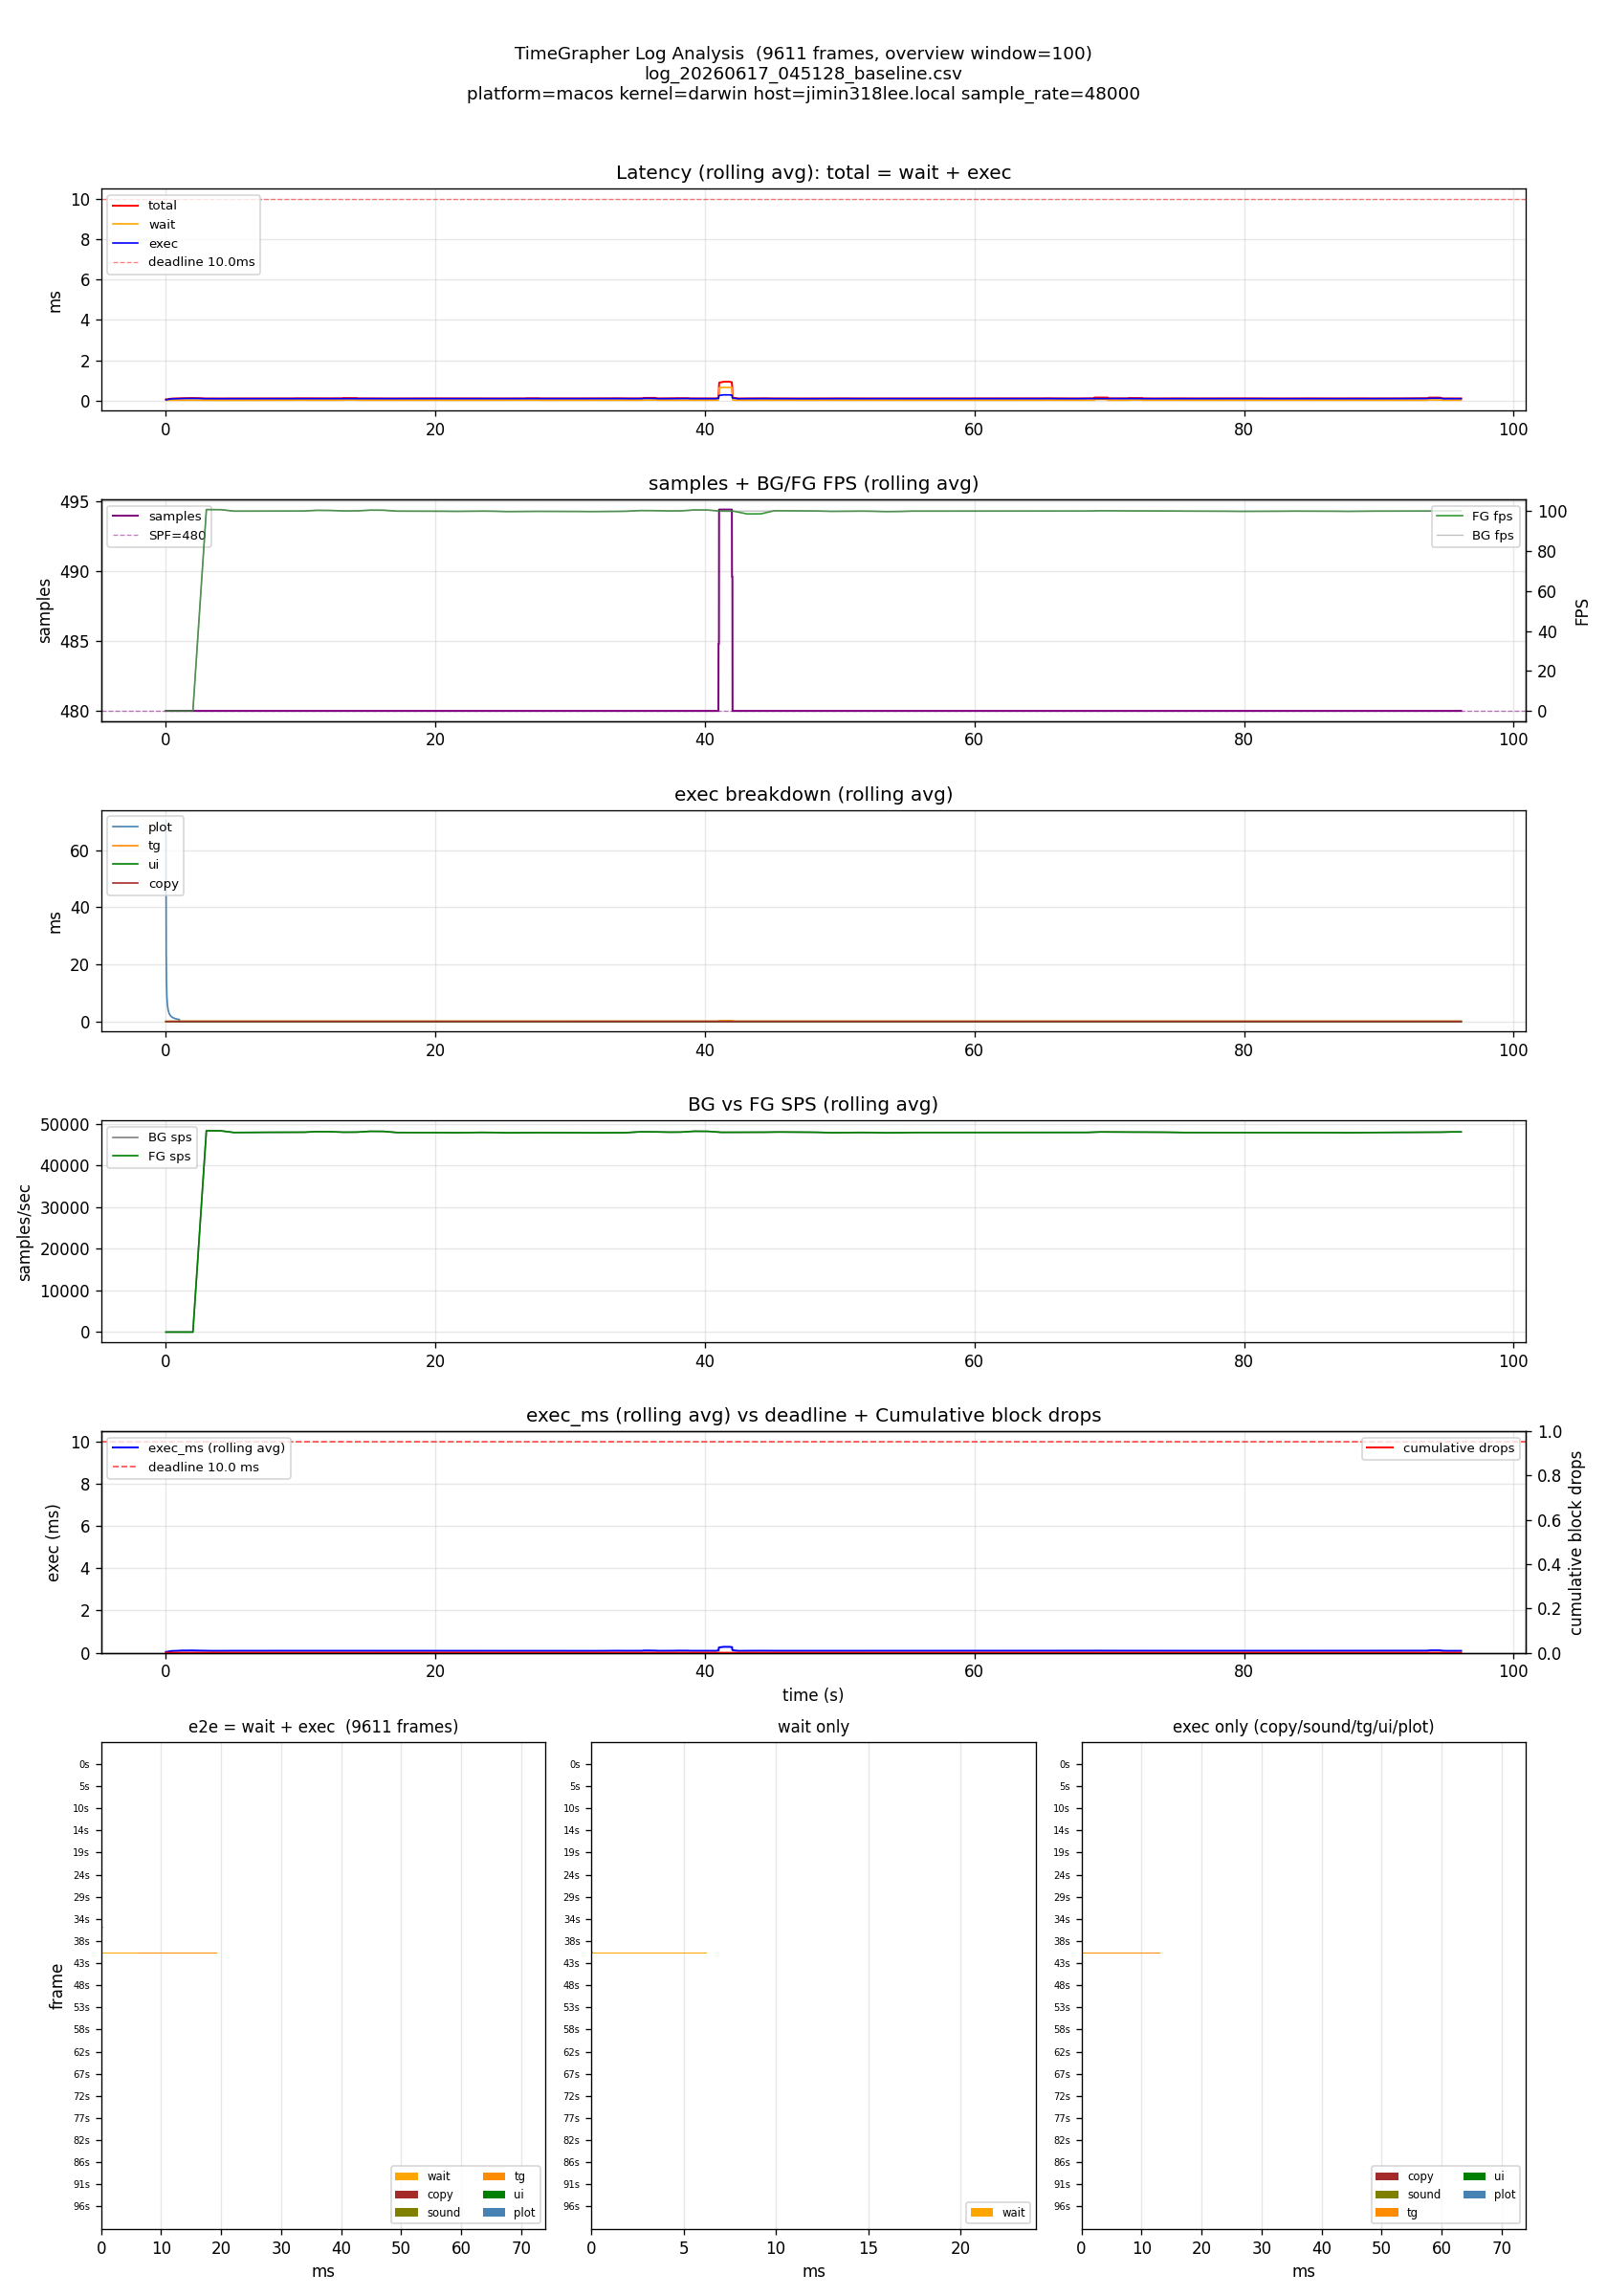

The file beside this chart, header and first rows:
# platform=macos kernel=darwin host=jimi…
frame, samples, block_drops, buffer_pct, total_ms, wait_ms, exec_ms, copy_ms, sound_ms, tg_ms, ui_ms, plot_ms, bg_fps, bg_sps, bg_spf, fg_fps, fg_sps, fg_spf, replot_count, fg_wait_ms
1, 480, 0, 0.0, 0.055, 0.019, 0.036, 0.005, 0.000, 0.031, 0.000, 70.5, 0.0, 0.0, 0.0, 0.0, 0.0, 0.0, 1, 4.217
2, 480, 0, 0.0, 0.039, 0.015, 0.024, 0.002, 0.000, 0.022, 0.000, 0.000, 0.0, 0.0, 0.0, 0.0, 0.0, 0.0, 1, 3.632
3, 480, 0, 0.0, 0.033, 0.014, 0.019, 0.002, 0.000, 0.017, 0.000, 0.000, 0.0, 0.0, 0.0, 0.0, 0.0, 0.0, 1, 0.077
4, 480, 0, 0.0, 0.063, 0.014, 0.049, 0.002, 0.000, 0.047, 0.000, 0.000, 0.0, 0.0, 0.0, 0.0, 0.0, 0.0, 1, 4.237
5, 480, 0, 0.0, 0.052, 0.012, 0.040, 0.002, 0.000, 0.038, 0.000, 0.000, 0.0, 0.0, 0.0, 0.0, 0.0, 0.0, 1, 0.019
6, 480, 0, 0.0, 0.045, 0.009, 0.036, 0.002, 0.000, 0.034, 0.000, 0.000, 0.0, 0.0, 0.0, 0.0, 0.0, 0.0, 1, 0.067
7, 480, 0, 0.0, 0.052, 0.009, 0.043, 0.002, 0.000, 0.041, 0.000, 0.000, 0.0, 0.0, 0.0, 0.0, 0.0, 0.0, 1, 0.034
8, 480, 0, 0.0, 0.068, 0.015, 0.053, 0.002, 0.000, 0.051, 0.000, 0.000, 0.0, 0.0, 0.0, 0.0, 0.0, 0.0, 1, 0.041
9, 480, 0, 0.0, 0.070, 0.013, 0.057, 0.001, 0.000, 0.055, 0.000, 0.000, 0.0, 0.0, 0.0, 0.0, 0.0, 0.0, 1, 0.037
10, 480, 0, 0.0, 0.068, 0.016, 0.052, 0.001, 0.000, 0.050, 0.000, 0.000, 0.0, 0.0, 0.0, 0.0, 0.0, 0.0, 1, 0.060
11, 480, 0, 0.0, 0.074, 0.020, 0.054, 0.002, 0.000, 0.052, 0.000, 0.000, 0.0, 0.0, 0.0, 0.0, 0.0, 0.0, 1, 0.043
12, 480, 0, 0.0, 0.073, 0.011, 0.062, 0.002, 0.000, 0.060, 0.000, 0.000, 0.0, 0.0, 0.0, 0.0, 0.0, 0.0, 1, 0.036
13, 480, 0, 0.0, 0.079, 0.013, 0.066, 0.002, 0.000, 0.064, 0.000, 0.000, 0.0, 0.0, 0.0, 0.0, 0.0, 0.0, 1, 0.029
14, 480, 0, 0.0, 0.083, 0.012, 0.071, 0.003, 0.000, 0.067, 0.000, 0.000, 0.0, 0.0, 0.0, 0.0, 0.0, 0.0, 1, 0.121
15, 480, 0, 0.0, 0.080, 0.010, 0.070, 0.002, 0.000, 0.068, 0.000, 0.000, 0.0, 0.0, 0.0, 0.0, 0.0, 0.0, 1, 0.042
16, 480, 0, 0.0, 0.086, 0.016, 0.070, 0.002, 0.000, 0.067, 0.000, 0.000, 0.0, 0.0, 0.0, 0.0, 0.0, 0.0, 1, 0.057
17, 480, 0, 0.0, 0.084, 0.011, 0.073, 0.002, 0.000, 0.071, 0.000, 0.000, 0.0, 0.0, 0.0, 0.0, 0.0, 0.0, 1, 0.040
18, 480, 0, 0.0, 0.124, 0.028, 0.096, 0.002, 0.000, 0.094, 0.000, 0.000, 0.0, 0.0, 0.0, 0.0, 0.0, 0.0, 1, 0.072
19, 480, 0, 0.0, 0.114, 0.019, 0.095, 0.006, 0.000, 0.089, 0.000, 0.000, 0.0, 0.0, 0.0, 0.0, 0.0, 0.0, 1, 0.053
20, 480, 0, 0.0, 0.098, 0.013, 0.085, 0.002, 0.000, 0.083, 0.000, 0.000, 0.0, 0.0, 0.0, 0.0, 0.0, 0.0, 1, 0.043
21, 480, 0, 0.0, 0.107, 0.011, 0.096, 0.002, 0.000, 0.093, 0.000, 0.000, 0.0, 0.0, 0.0, 0.0, 0.0, 0.0, 1, 0.039
22, 480, 0, 0.0, 0.117, 0.024, 0.093, 0.002, 0.000, 0.090, 0.000, 0.000, 0.0, 0.0, 0.0, 0.0, 0.0, 0.0, 1, 0.061
23, 480, 0, 0.0, 0.098, 0.010, 0.088, 0.002, 0.000, 0.086, 0.000, 0.000, 0.0, 0.0, 0.0, 0.0, 0.0, 0.0, 1, 0.704
24, 480, 0, 0.0, 0.108, 0.012, 0.096, 0.002, 0.000, 0.094, 0.000, 0.000, 0.0, 0.0, 0.0, 0.0, 0.0, 0.0, 1, 3.355
25, 480, 0, 0.0, 0.104, 0.007, 0.097, 0.002, 0.000, 0.095, 0.000, 0.000, 0.0, 0.0, 0.0, 0.0, 0.0, 0.0, 1, 6.722
26, 480, 0, 0.0, 0.118, 0.009, 0.109, 0.002, 0.000, 0.107, 0.000, 0.000, 0.0, 0.0, 0.0, 0.0, 0.0, 0.0, 1, 10.45
27, 480, 0, 0.0, 0.134, 0.017, 0.117, 0.002, 0.000, 0.115, 0.000, 0.000, 0.0, 0.0, 0.0, 0.0, 0.0, 0.0, 1, 0.452
28, 480, 0, 0.0, 0.127, 0.011, 0.116, 0.001, 0.000, 0.115, 0.000, 0.000, 0.0, 0.0, 0.0, 0.0, 0.0, 0.0, 1, 5.828
29, 480, 0, 0.0, 0.116, 0.010, 0.106, 0.002, 0.000, 0.103, 0.000, 0.000, 0.0, 0.0, 0.0, 0.0, 0.0, 0.0, 1, 11.09
30, 480, 0, 0.0, 0.121, 0.007, 0.114, 0.001, 0.000, 0.113, 0.000, 0.000, 0.0, 0.0, 0.0, 0.0, 0.0, 0.0, 1, 1.097
31, 480, 0, 0.0, 0.061, 0.023, 0.038, 0.002, 0.000, 0.036, 0.000, 0.000, 0.0, 0.0, 0.0, 0.0, 0.0, 0.0, 1, 6.964
32, 480, 0, 0.0, 0.076, 0.012, 0.064, 0.001, 0.000, 0.063, 0.000, 0.000, 0.0, 0.0, 0.0, 0.0, 0.0, 0.0, 1, 13.07
33, 480, 0, 0.0, 0.127, 0.014, 0.113, 0.002, 0.000, 0.111, 0.000, 0.000, 0.0, 0.0, 0.0, 0.0, 0.0, 0.0, 1, 3.048
34, 480, 0, 0.0, 0.134, 0.017, 0.117, 0.002, 0.000, 0.115, 0.000, 0.000, 0.0, 0.0, 0.0, 0.0, 0.0, 0.0, 1, 9.093
35, 480, 0, 0.0, 0.134, 0.013, 0.121, 0.002, 0.000, 0.119, 0.000, 0.000, 0.0, 0.0, 0.0, 0.0, 0.0, 0.0, 1, 14.6
36, 480, 0, 0.0, 0.154, 0.022, 0.132, 0.003, 0.000, 0.129, 0.000, 0.000, 0.0, 0.0, 0.0, 0.0, 0.0, 0.0, 1, 4.614
37, 480, 0, 0.0, 0.130, 0.013, 0.117, 0.002, 0.000, 0.115, 0.000, 0.000, 0.0, 0.0, 0.0, 0.0, 0.0, 0.0, 1, 13.61
38, 480, 0, 0.0, 0.117, 0.009, 0.108, 0.001, 0.000, 0.107, 0.000, 0.000, 0.0, 0.0, 0.0, 0.0, 0.0, 0.0, 1, 3.651
39, 480, 0, 0.0, 0.112, 0.008, 0.104, 0.002, 0.000, 0.102, 0.000, 0.000, 0.0, 0.0, 0.0, 0.0, 0.0, 0.0, 1, 12.03
40, 480, 0, 0.0, 0.116, 0.008, 0.108, 0.002, 0.000, 0.106, 0.000, 0.000, 0.0, 0.0, 0.0, 0.0, 0.0, 0.0, 1, 2.195
41, 480, 0, 0.0, 0.130, 0.015, 0.115, 0.002, 0.000, 0.113, 0.000, 0.000, 0.0, 0.0, 0.0, 0.0, 0.0, 0.0, 1, 9.608
42, 480, 0, 0.0, 0.127, 0.015, 0.112, 0.002, 0.000, 0.110, 0.000, 0.000, 0.0, 0.0, 0.0, 0.0, 0.0, 0.0, 1, 17.19
43, 480, 0, 0.0, 0.091, 0.015, 0.076, 0.002, 0.000, 0.073, 0.000, 0.000, 0.0, 0.0, 0.0, 0.0, 0.0, 0.0, 1, 7.233
44, 480, 0, 0.0, 0.042, 0.011, 0.031, 0.002, 0.000, 0.029, 0.000, 0.000, 0.0, 0.0, 0.0, 0.0, 0.0, 0.0, 1, 13.5
45, 480, 0, 0.0, 0.115, 0.013, 0.102, 0.002, 0.000, 0.100, 0.000, 0.000, 0.0, 0.0, 0.0, 0.0, 0.0, 0.0, 1, 3.441
46, 480, 0, 0.0, 0.128, 0.015, 0.113, 0.002, 0.000, 0.111, 0.000, 0.000, 0.0, 0.0, 0.0, 0.0, 0.0, 0.0, 1, 9.069
47, 480, 0, 0.0, 0.139, 0.014, 0.125, 0.002, 0.000, 0.123, 0.000, 0.000, 0.0, 0.0, 0.0, 0.0, 0.0, 0.0, 1, 14.07
48, 480, 0, 0.0, 0.120, 0.009, 0.111, 0.002, 0.000, 0.109, 0.000, 0.000, 0.0, 0.0, 0.0, 0.0, 0.0, 0.0, 1, 4.132
49, 480, 0, 0.0, 0.120, 0.010, 0.110, 0.001, 0.000, 0.109, 0.000, 0.000, 0.0, 0.0, 0.0, 0.0, 0.0, 0.0, 1, 10.11
50, 480, 0, 0.0, 0.122, 0.009, 0.113, 0.002, 0.000, 0.111, 0.000, 0.000, 0.0, 0.0, 0.0, 0.0, 0.0, 0.0, 1, 0.143
51, 480, 0, 0.0, 0.119, 0.007, 0.112, 0.001, 0.000, 0.110, 0.000, 0.000, 0.0, 0.0, 0.0, 0.0, 0.0, 0.0, 1, 7.709
52, 480, 0, 0.0, 0.120, 0.011, 0.109, 0.002, 0.000, 0.107, 0.000, 0.000, 0.0, 0.0, 0.0, 0.0, 0.0, 0.0, 1, 15.83
53, 480, 0, 0.0, 0.109, 0.006, 0.103, 0.002, 0.000, 0.101, 0.000, 0.000, 0.0, 0.0, 0.0, 0.0, 0.0, 0.0, 1, 5.872
54, 480, 0, 0.0, 0.111, 0.008, 0.103, 0.002, 0.000, 0.101, 0.000, 0.000, 0.0, 0.0, 0.0, 0.0, 0.0, 0.0, 1, 11.96
55, 480, 0, 0.0, 0.123, 0.011, 0.112, 0.002, 0.000, 0.110, 0.000, 0.000, 0.0, 0.0, 0.0, 0.0, 0.0, 0.0, 1, 1.981
56, 480, 0, 0.0, 0.043, 0.013, 0.030, 0.002, 0.000, 0.028, 0.000, 0.000, 0.0, 0.0, 0.0, 0.0, 0.0, 0.0, 1, 7.421
57, 480, 0, 0.0, 0.081, 0.013, 0.068, 0.002, 0.000, 0.066, 0.000, 0.000, 0.0, 0.0, 0.0, 0.0, 0.0, 0.0, 1, 12.57
58, 480, 0, 0.0, 0.115, 0.010, 0.105, 0.002, 0.000, 0.103, 0.000, 0.000, 0.0, 0.0, 0.0, 0.0, 0.0, 0.0, 1, 2.556
59, 480, 0, 0.0, 0.112, 0.008, 0.104, 0.002, 0.000, 0.102, 0.000, 0.000, 0.0, 0.0, 0.0, 0.0, 0.0, 0.0, 1, 7.202
... 9,552 more rows
